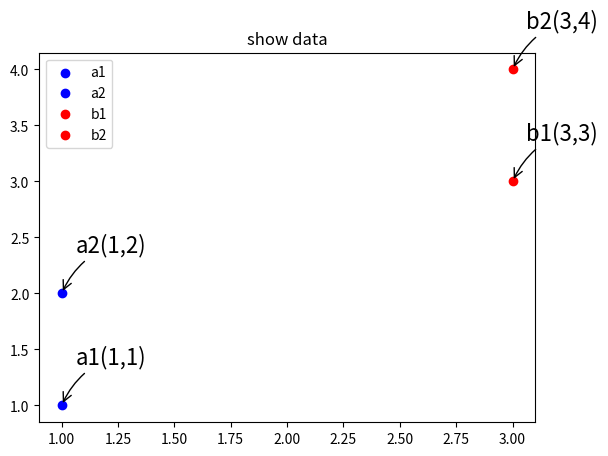

The matplotlib source for this figure:
import numpy as np
import matplotlib.pyplot as plt

# 定义四个点的坐标
a1 = np.array([1, 1])
a2 = np.array([1, 2])
b1 = np.array([3, 3])
b2 = np.array([3, 4])

# 四个点坐标分别赋值给X,Y
X1, Y1 = a1
X2, Y2 = a2
X3, Y3 = b1
X4, Y4 = b2

plt.title('show data')
plt.scatter(X1, Y1, color="blue", label="a1")
plt.scatter(X2, Y2, color="blue", label="a2")
plt.scatter(X3, Y3, color="red", label="b1")
plt.scatter(X4, Y4, color="red", label="b2")
plt.legend(loc='upper left')

plt.annotate(r'a1(1,1)', xy=(X1, Y1), xycoords='data', xytext=(+10, +30), textcoords='offset points', fontsize=16, arrowprops=dict(arrowstyle="->", connectionstyle="arc3,rad=.2"))
plt.annotate(r'a2(1,2)', xy=(X2, Y2), xycoords='data', xytext=(+10, +30), textcoords='offset points', fontsize=16, arrowprops=dict(arrowstyle="->", connectionstyle="arc3,rad=.2"))
plt.annotate(r'b1(3,3)', xy=(X3, Y3), xycoords='data', xytext=(+10, +30), textcoords='offset points', fontsize=16, arrowprops=dict(arrowstyle="->", connectionstyle="arc3,rad=.2"))
plt.annotate(r'b2(3,4)', xy=(X4, Y4), xycoords='data', xytext=(+10, +30), textcoords='offset points', fontsize=16, arrowprops=dict(arrowstyle="->", connectionstyle="arc3,rad=.2"))
plt.show()
